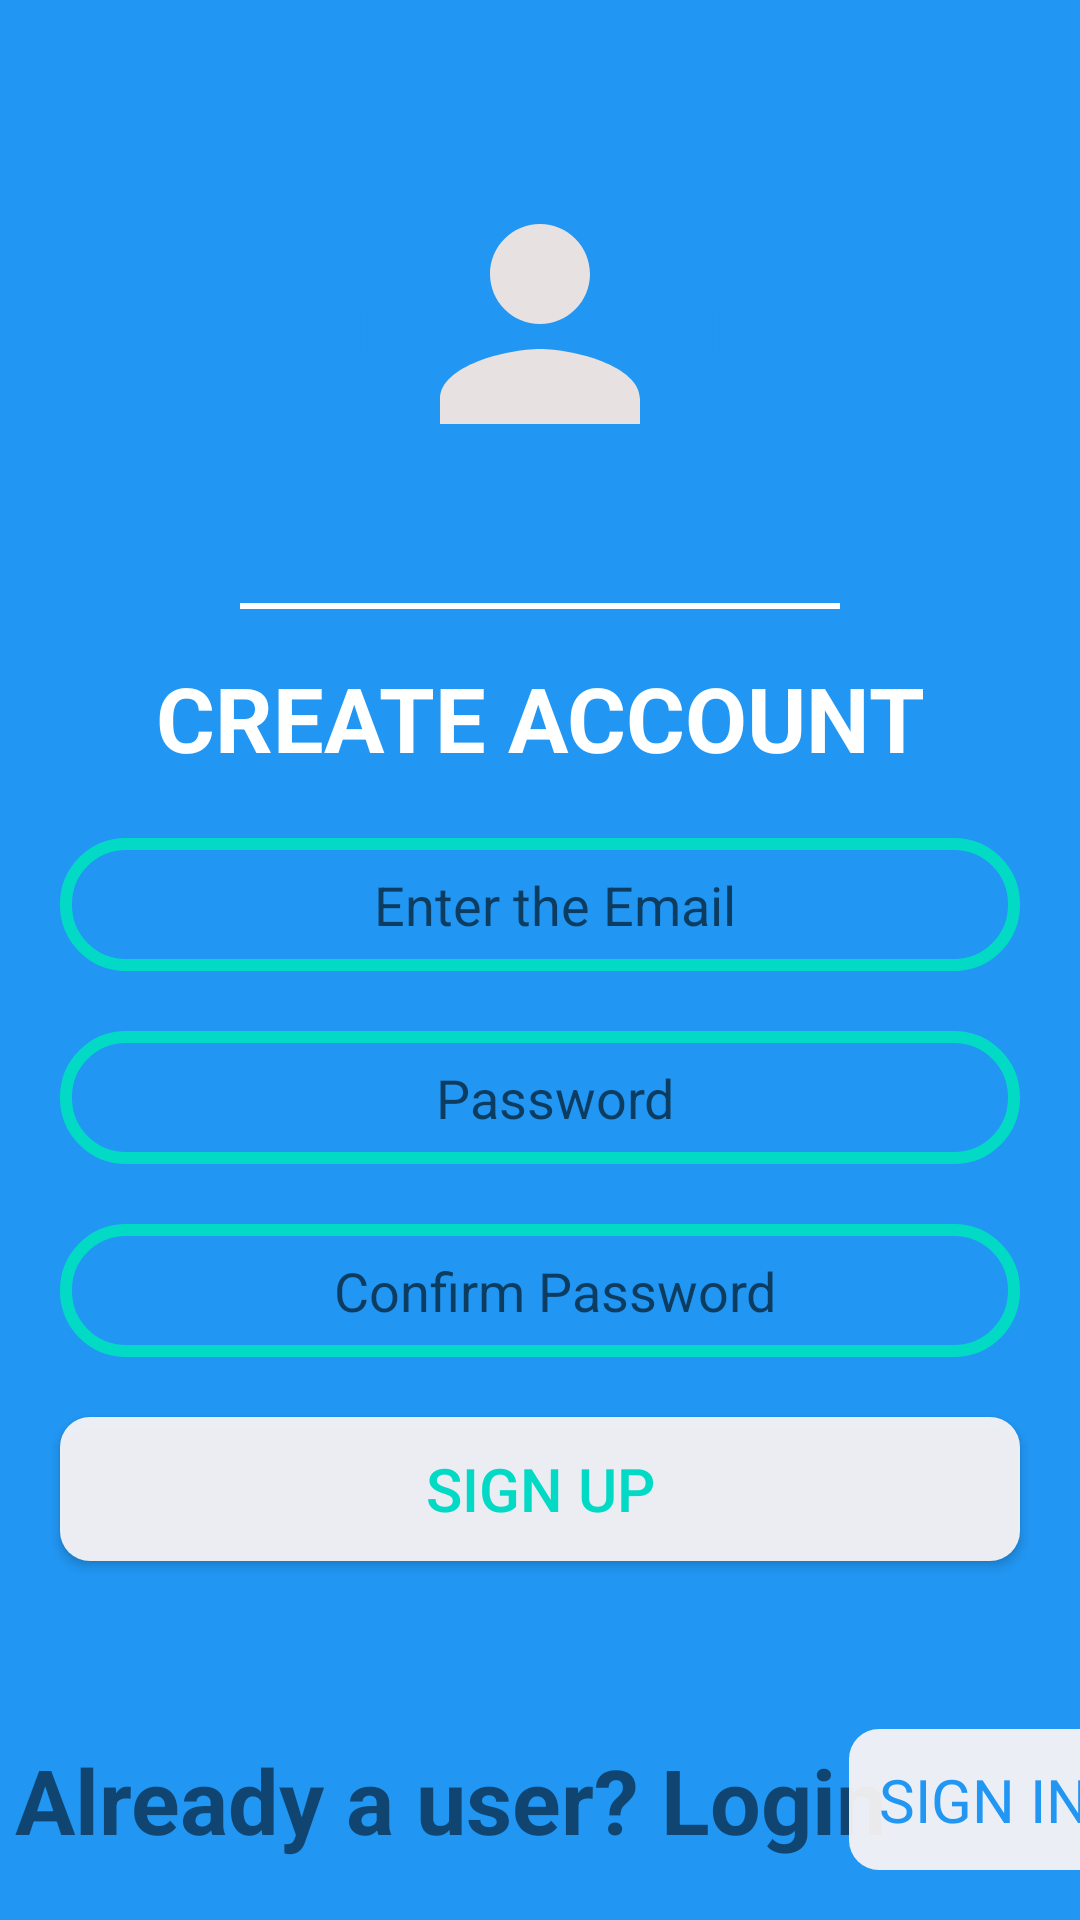

Here is an Android app screen rendered from its layout file. Give the layout XML and the strings, colors and styles it references.
<!-- AndroidManifest.xml: activity theme AppTheme.NoActionBar -->
<!-- res/layout/activity_signup.xml -->
<?xml version="1.0" encoding="utf-8"?>
<androidx.constraintlayout.widget.ConstraintLayout
    xmlns:android="http://schemas.android.com/apk/res/android"
    xmlns:app="http://schemas.android.com/apk/res-auto"
    xmlns:tools="http://schemas.android.com/tools"
    android:layout_width="match_parent"
    android:layout_height="match_parent"
    android:background="#2196F3"
    tools:context="com.example.artstlens.SignUpActivity.SignUpActivity"
    android:orientation="vertical">

    <androidx.constraintlayout.widget.ConstraintLayout
        android:id="@+id/constraintLayout"
        android:layout_width="wrap_content"
        android:layout_height="wrap_content"
        android:layout_marginTop="50dp"
        android:background="#2196F3"
        app:layout_constraintEnd_toEndOf="parent"
        app:layout_constraintStart_toStartOf="parent"
        app:layout_constraintTop_toTopOf="parent">

        <ImageView
            android:id="@+id/imageView"
            android:layout_width="120dp"
            android:layout_height="120dp"
            app:layout_constraintBottom_toBottomOf="parent"
            app:layout_constraintEnd_toEndOf="parent"
            app:layout_constraintStart_toStartOf="parent"
            app:layout_constraintTop_toTopOf="parent"
            app:srcCompat="@drawable/circular_background" />

        <ImageView
            android:id="@+id/imageView1"
            android:layout_width="100dp"
            android:layout_height="100dp"
            app:layout_constraintBottom_toBottomOf="parent"
            app:layout_constraintEnd_toEndOf="parent"
            app:layout_constraintStart_toStartOf="parent"
            app:layout_constraintTop_toTopOf="parent"
            app:layout_constraintVertical_bias="0.4"
            app:srcCompat="@drawable/profile" />

    </androidx.constraintlayout.widget.ConstraintLayout>

    <TextView
        android:id="@+id/textView9"
        android:layout_width="wrap_content"
        android:layout_height="wrap_content"
        android:layout_marginTop="16dp"
        android:text="CREATE ACCOUNT"
        android:textColor="@color/white"
        android:textSize="30dp"
        android:textStyle="bold"
        app:layout_constraintEnd_toEndOf="@+id/constraintLayout"
        app:layout_constraintStart_toStartOf="@+id/constraintLayout"
        app:layout_constraintTop_toBottomOf="@+id/textView12" />

    <EditText
        android:id="@+id/signupEmail"
        android:layout_width="match_parent"
        android:layout_height="wrap_content"
        android:layout_margin="20dp"
        android:background="@drawable/button_background2"
        android:drawableStart="@drawable/ic_email"
        android:gravity="center"
        android:hint="Enter the Email"
        android:paddingLeft="20dp"
        android:paddingTop="10dp"
        android:paddingRight="10dp"
        android:paddingBottom="10dp"
        app:layout_constraintEnd_toEndOf="parent"
        app:layout_constraintStart_toStartOf="parent"
        app:layout_constraintTop_toBottomOf="@+id/textView9" />

    <EditText
        android:id="@+id/signupPassword"
        android:layout_width="match_parent"
        android:layout_height="wrap_content"
        android:layout_margin="20dp"
        android:background="@drawable/button_background2"
        android:drawableStart="@drawable/ic_lock"
        android:gravity="center"
        android:hint="Password"
        android:inputType="textPassword"
        android:paddingLeft="20dp"
        android:paddingTop="10dp"
        android:paddingRight="10dp"
        android:paddingBottom="10dp"
        app:layout_constraintEnd_toEndOf="parent"
        app:layout_constraintStart_toStartOf="parent"
        app:layout_constraintTop_toBottomOf="@+id/signupEmail" />

    <EditText
        android:id="@+id/signupConfirmPassword"
        android:layout_width="match_parent"
        android:layout_height="wrap_content"
        android:layout_margin="20dp"
        android:background="@drawable/button_background2"
        android:drawableStart="@drawable/ic_lock"
        android:gravity="center"
        android:hint="Confirm Password"
        android:inputType="textPassword"
        android:paddingLeft="20dp"
        android:paddingTop="10dp"
        android:paddingRight="10dp"
        android:paddingBottom="10dp"
        app:layout_constraintEnd_toEndOf="parent"
        app:layout_constraintStart_toStartOf="parent"
        app:layout_constraintTop_toBottomOf="@+id/signupPassword" />

    <Button
        android:id="@+id/signupButton"
        android:layout_width="match_parent"
        android:layout_height="wrap_content"
        android:text="Sign Up"
        android:textAllCaps="true"
        android:padding="10dp"
        android:layout_margin="20dp"
        android:background="@drawable/button_background"
        android:textSize="20dp"
        android:textColor="@color/colorAccent"
        app:layout_constraintEnd_toEndOf="parent"
        app:layout_constraintStart_toStartOf="parent"
        app:layout_constraintTop_toBottomOf="@+id/signupConfirmPassword" />

    <TextView
        android:id="@+id/textView10"
        android:layout_width="wrap_content"
        android:layout_height="wrap_content"
        android:text="Already a user? Login"
        app:layout_constraintBottom_toBottomOf="parent"
        app:layout_constraintEnd_toEndOf="parent"
        android:layout_marginBottom="20dp"
        android:layout_marginLeft="5dp"
        android:textSize="30dp"
        android:textStyle="bold"
        app:layout_constraintHorizontal_bias="0.0"
        app:layout_constraintStart_toStartOf="parent"></TextView>

    <ProgressBar
        android:id="@+id/signupProgressBar"
        android:layout_width="wrap_content"
        android:layout_height="wrap_content"
        android:visibility="gone"
        app:layout_constraintBottom_toTopOf="@+id/textView10"
        app:layout_constraintEnd_toEndOf="parent"
        app:layout_constraintStart_toStartOf="parent"
        app:layout_constraintTop_toBottomOf="@+id/signupButton" />

    <TextView
        android:id="@+id/loginActivate"
        android:layout_width="wrap_content"
        android:layout_height="wrap_content"
        android:layout_margin="10dp"
        android:background="@drawable/button_background"
        android:padding="10dp"
        android:text="Sign in"
        android:textAllCaps="true"
        android:textColor="#2196F3"
        android:textSize="20dp"
        app:layout_constraintBottom_toBottomOf="@+id/textView10"
        app:layout_constraintEnd_toEndOf="parent"
        app:layout_constraintStart_toEndOf="@+id/textView10"
        app:layout_constraintTop_toTopOf="@+id/textView10" />

    <TextView
        android:id="@+id/textView12"
        android:layout_width="200dp"
        android:layout_height="2dp"
        android:layout_marginTop="31dp"
        android:background="@color/white"
        app:layout_constraintEnd_toEndOf="parent"
        app:layout_constraintStart_toStartOf="parent"
        app:layout_constraintTop_toBottomOf="@+id/constraintLayout" />

</androidx.constraintlayout.widget.ConstraintLayout>
<!-- resources referenced by this layout -->
<resources>
  <color name="colorAccent">#03DAC5</color>
  <color name="white">#FFFFFFFF</color>
  <!-- drawable button_background (drawable) -->
  <?xml version="1.0" encoding="utf-8"?>
  <shape xmlns:android="http://schemas.android.com/apk/res/android"
      android:shape="rectangle"
      android:visible="true">
  
      <size
      android:width="30dp"
      android:height="5dp"/>
  
      <solid
          android:width="2dp"
          android:color="#EEFAF6F6"/>
  
      <corners
          android:radius="10dp"/>
  
  </shape>
  <!-- drawable button_background2 (drawable) -->
  <?xml version="1.0" encoding="utf-8"?>
  <shape xmlns:android="http://schemas.android.com/apk/res/android"
      android:shape="rectangle">
  
      <size
          android:width="300dp"
          android:height="40dp"/>
  
      <corners
          android:radius="20dp"/>
  
      <stroke
          android:color="@color/colorAccent"
          android:width="4dp"/>
  
  
  
  </shape>
  <!-- drawable circular_background (drawable) -->
  <?xml version="1.0" encoding="utf-8"?>
  <shape
      xmlns:android="http://schemas.android.com/apk/res/android"
          android:shape="oval"
      android:innerRadius="100dp"
      android:thicknessRatio="1.9"
      android:useLevel="false">
  
      <solid
          android:color="#FCFEFF"/>
      <size
          android:width="100dp"
          android:height="100dp"/>
  
      <stroke
          android:width="4dp"
          android:color="#FCFEFF"/>
  
  </shape>
  <!-- drawable profile (drawable) -->
  <vector xmlns:android="http://schemas.android.com/apk/res/android"
          android:width="24dp"
          android:height="24dp"
          android:viewportWidth="24.0"
          android:viewportHeight="24.0">
      <path
          android:fillColor="#E8E1E1"
          android:pathData="M12,12c2.21,0 4,-1.79 4,-4s-1.79,-4 -4,-4 -4,1.79 -4,4 1.79,4 4,4zM12,14c-2.67,0 -8,1.34 -8,4v2h16v-2c0,-2.66 -5.33,-4 -8,-4z"/>
  </vector>
  <style name="AppTheme.NoActionBar">
          <item name="windowActionBar">false</item>
          <item name="windowNoTitle">true</item>
      </style>
</resources>
